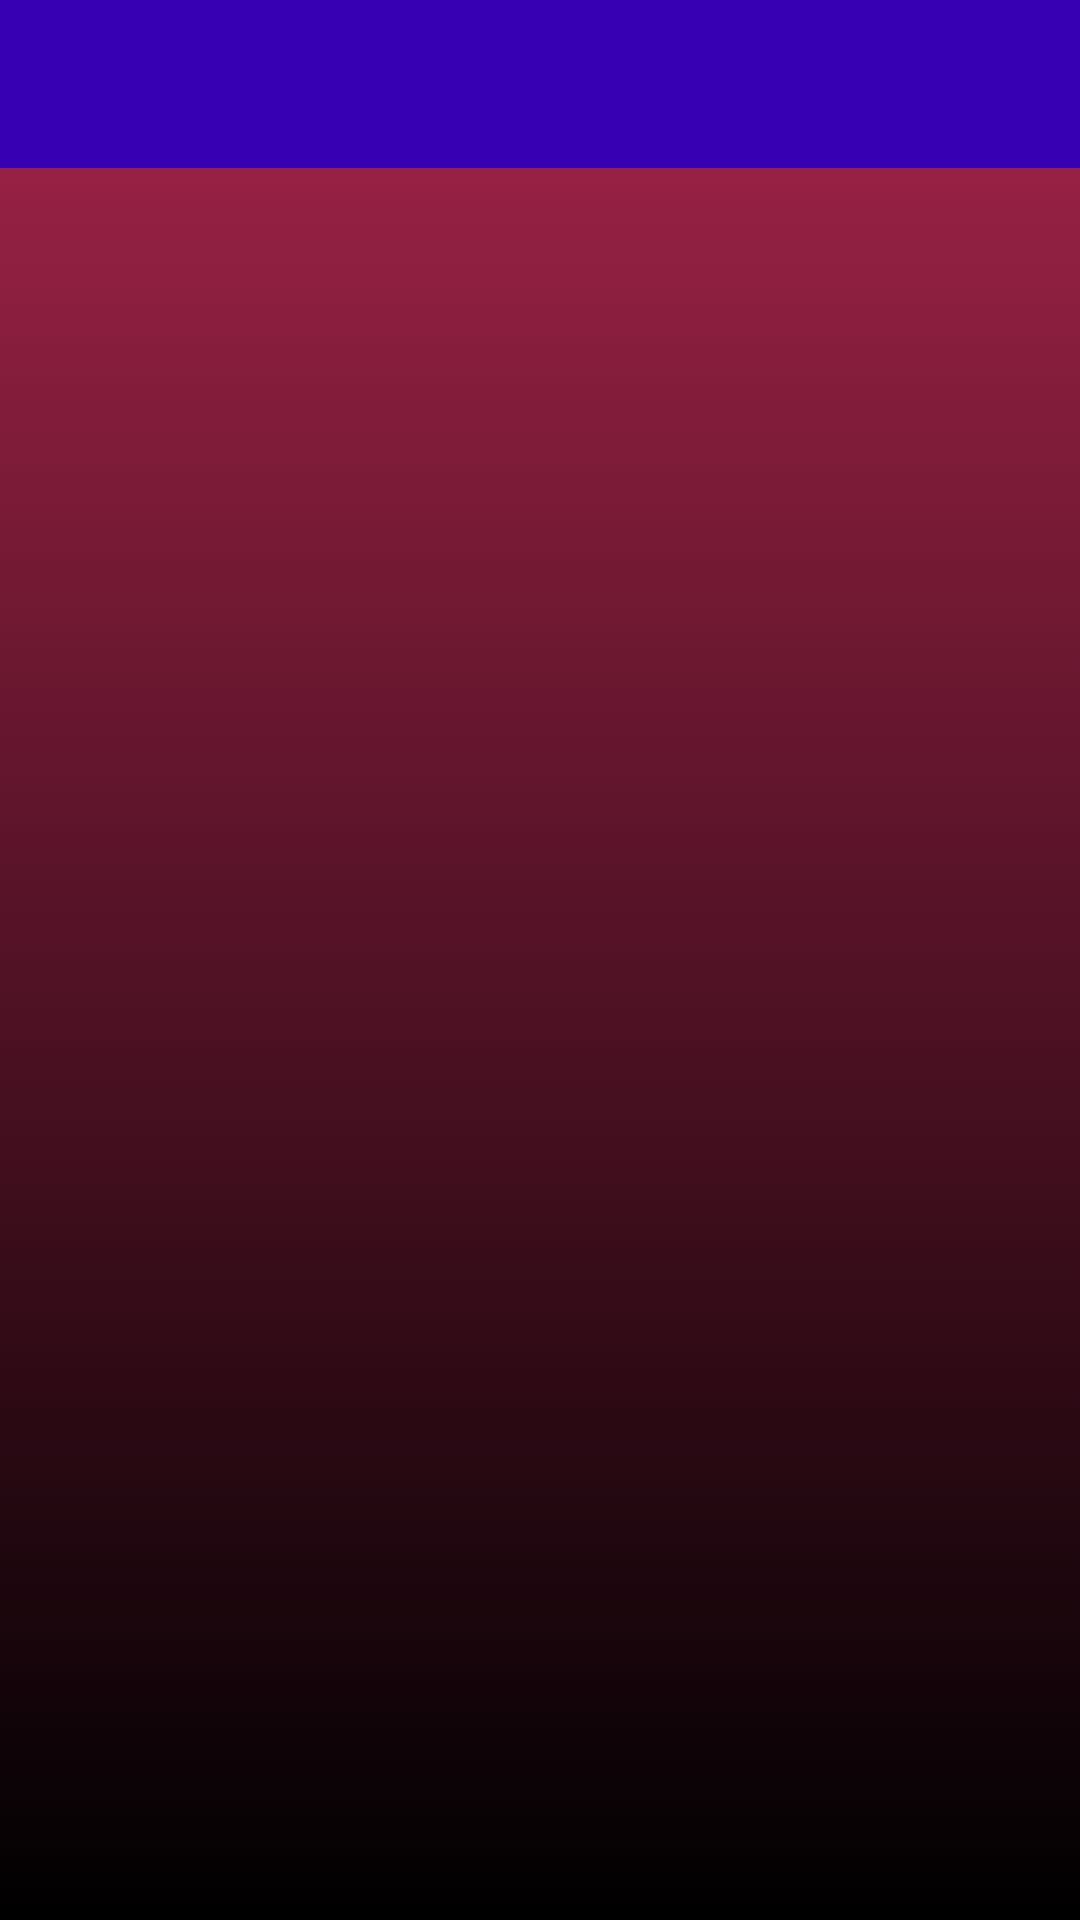

The Android layout XML behind this screen, and the referenced resources:
<!-- AndroidManifest.xml: application theme Theme.ValorantPruebaApi -->
<!-- res/layout/activity_maps.xml -->
<?xml version="1.0" encoding="utf-8"?>
<androidx.drawerlayout.widget.DrawerLayout xmlns:android="http://schemas.android.com/apk/res/android"
    xmlns:app="http://schemas.android.com/apk/res-auto"
    xmlns:tools="http://schemas.android.com/tools"
    android:layout_width="match_parent"
    android:layout_height="match_parent"
    tools:context=".maps.ActivityMaps"
    android:background="@drawable/box_black"
    android:id="@+id/drawermaps">

    <androidx.constraintlayout.widget.ConstraintLayout
    android:layout_width="match_parent"
    android:layout_height="match_parent">

        <androidx.appcompat.widget.Toolbar
            android:id="@+id/toolbarmaps"
            android:layout_width="0dp"
            android:layout_height="wrap_content"
            android:background="@color/purple_700"
            android:minHeight="?attr/actionBarSize"
            app:layout_constraintBottom_toTopOf="@id/recyclerViewMaps"
            app:layout_constraintEnd_toEndOf="parent"
            app:layout_constraintStart_toStartOf="parent"
            app:layout_constraintTop_toTopOf="parent"
            tools:ignore="MissingConstraints"/>

        <androidx.recyclerview.widget.RecyclerView
            android:id="@+id/recyclerViewMaps"
            android:layout_width="0dp"
            android:layout_height="0dp"
            app:layout_constraintBottom_toBottomOf="parent"
            app:layout_constraintEnd_toEndOf="parent"
            app:layout_constraintStart_toStartOf="parent"
            app:layout_constraintTop_toBottomOf="@id/toolbarmaps" />

    </androidx.constraintlayout.widget.ConstraintLayout>

    <com.google.android.material.navigation.NavigationView
        android:id="@+id/nav_view_maps"
        android:layout_width="200dp"
        android:layout_height="match_parent"
        android:layout_gravity="start"
        app:layout_constraintBottom_toBottomOf="parent"
        app:layout_constraintStart_toStartOf="@+id/frameLayout"
        app:layout_constraintTop_toTopOf="parent"
        app:menu="@menu/navigation_menu"
        app:headerLayout="@layout/navigation_header">

        <TextView
            android:id="@+id/user_welcome"
            android:layout_width="180dp"
            android:layout_height="wrap_content"
            android:text="hola usuario!"
            android:textSize="12dp"
            android:textStyle="italic"
            android:layout_gravity="bottom"
            android:layout_marginLeft="10dp"
            android:layout_marginBottom="70dp"/>

        <Button
            android:id="@+id/btn_logout_ms"
            android:layout_width="match_parent"
            android:layout_height="50dp"
            android:layout_margin="10dp"
            android:text="logout"
            android:layout_gravity="bottom"
            />
    </com.google.android.material.navigation.NavigationView>

    </androidx.drawerlayout.widget.DrawerLayout>
<!-- res/layout/navigation_header.xml (included above) -->
<?xml version="1.0" encoding="utf-8"?>
<LinearLayout xmlns:android="http://schemas.android.com/apk/res/android"
    android:layout_width="match_parent"
    android:layout_height="100dp"
    android:orientation="vertical"
    android:background="@drawable/box_black">

    <ImageView
        android:layout_marginTop="10dp"
        android:layout_marginStart="10dp"
        android:layout_width="75dp"
        android:layout_height="75dp"
        android:src="@drawable/valorant_logo"
        android:contentDescription="@string/logonavheader" />

</LinearLayout>
<!-- resources referenced by this layout -->
<resources>
  <color name="purple_700">#FF3700B3</color>
  <!-- drawable box_black (drawable) -->
  <?xml version="1.0" encoding="utf-8"?>
  <selector xmlns:android="http://schemas.android.com/apk/res/android">
      <item>
          <shape android:shape="rectangle">
              <solid android:color="@color/black"/>
              <gradient android:angle="270"
                  android:startColor="#A5244B"
                  android:endColor="@color/black"
                  android:alpha="0.3">
              </gradient>
          </shape>
      </item>
  </selector>
  <string name="logonavheader">logonavheader</string>
  <style name="Theme.ValorantPruebaApi" parent="Theme.MaterialComponents.NoActionBar">
          
          <item name="colorPrimary">@color/purple_500</item>
          <item name="colorPrimaryVariant">@color/purple_700</item>
          <item name="colorOnPrimary">@color/white</item>
          
          <item name="colorSecondary">@color/teal_200</item>
          <item name="colorSecondaryVariant">@color/teal_700</item>
          <item name="colorOnSecondary">@color/black</item>
          
          <item name="android:statusBarColor">?attr/colorPrimaryVariant</item>
          
      </style>
  <color name="black">#FF000000</color>
  <color name="purple_500">#FF6200EE</color>
  <color name="white">#FFFFFFFF</color>
  <color name="teal_200">#FF03DAC5</color>
  <color name="teal_700">#FF018786</color>
</resources>
